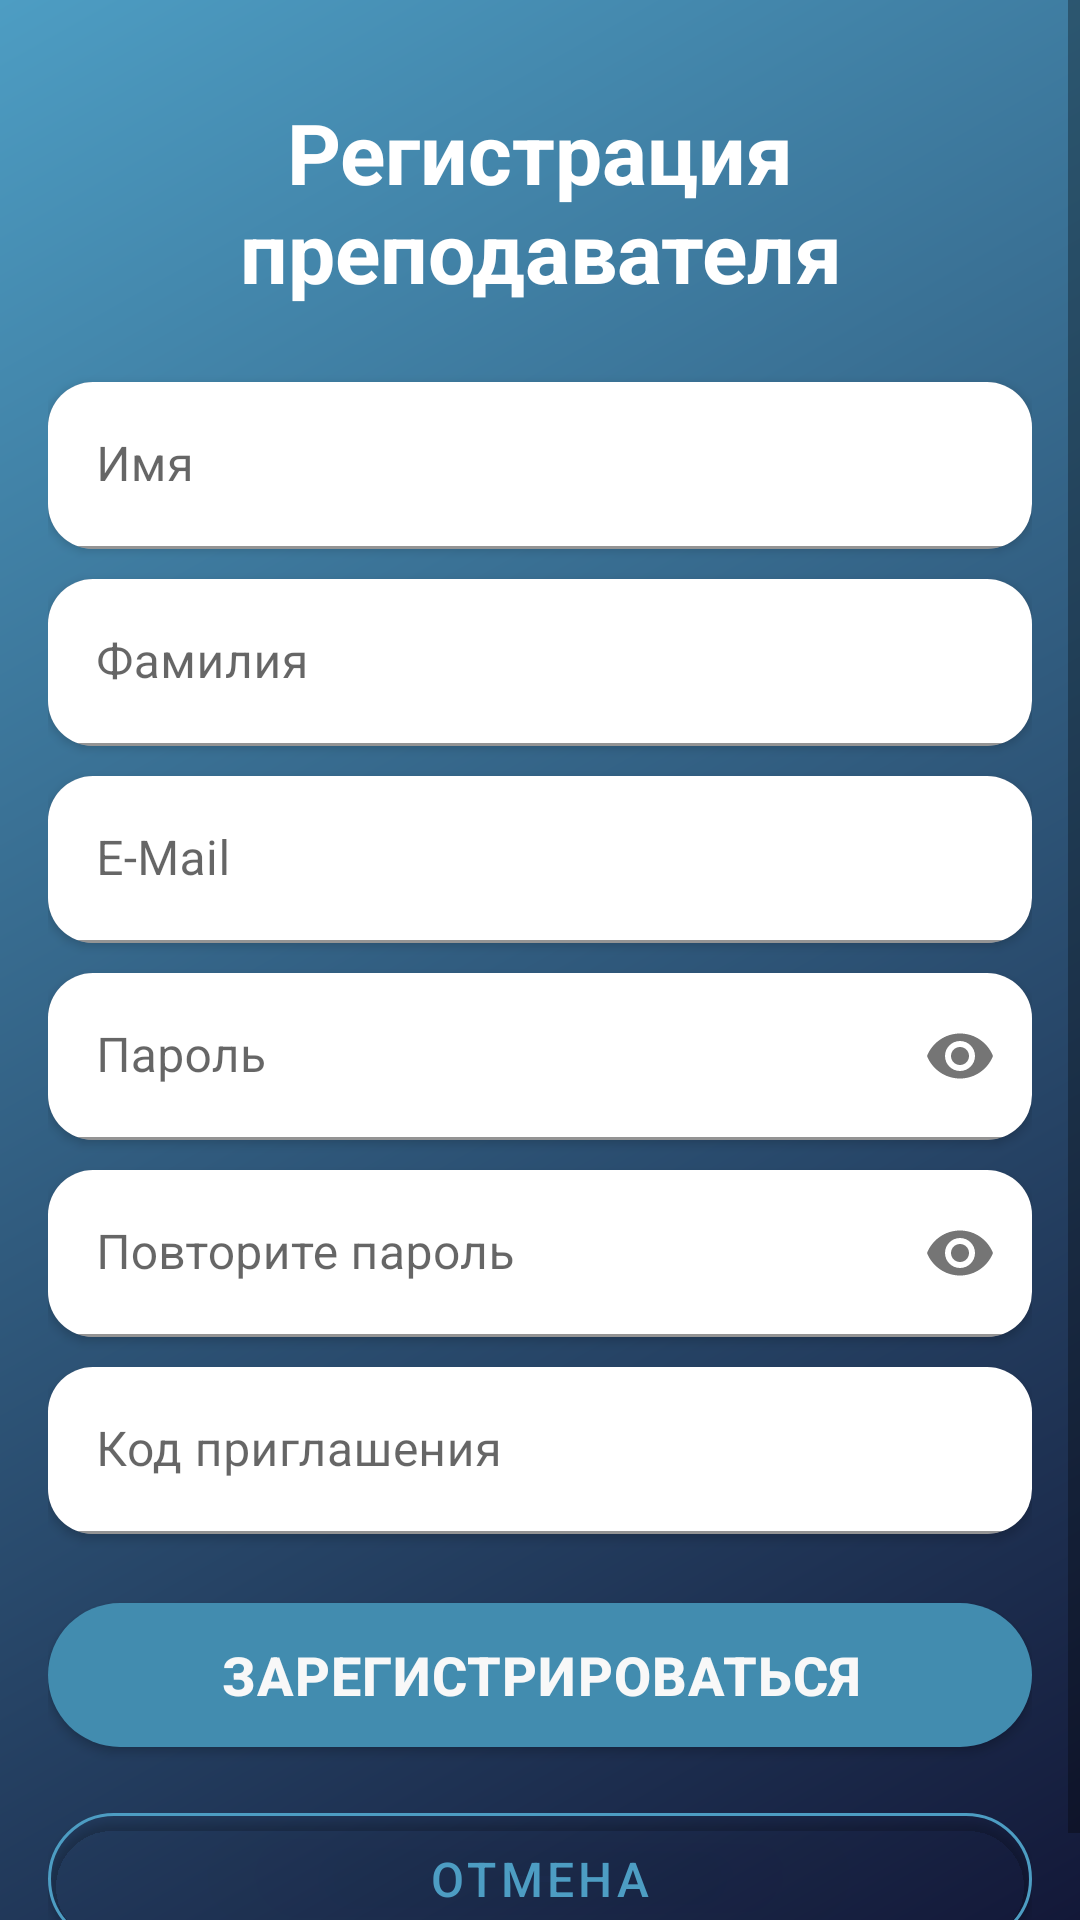

Layout XML and referenced resources for this Android screen:
<!-- AndroidManifest.xml: application theme Theme.TestBottomActivity -->
<!-- res/layout/activity_teacher_register.xml -->
<?xml version="1.0" encoding="utf-8"?>
<ScrollView xmlns:android="http://schemas.android.com/apk/res/android"
    xmlns:app="http://schemas.android.com/apk/res-auto"
    android:layout_width="match_parent"
    android:layout_height="match_parent"
    android:background="@drawable/gradient_background"
    android:fillViewport="true">

    <LinearLayout
        android:layout_width="match_parent"
        android:layout_height="wrap_content"
        android:gravity="center_horizontal"
        android:orientation="vertical"
        android:padding="16dp">

        <TextView
            android:id="@+id/titleText"
            android:layout_width="match_parent"
            android:layout_height="wrap_content"
            android:layout_marginTop="16dp"
            android:layout_marginBottom="20dp"
            android:gravity="center"
            android:text="Регистрация преподавателя"
            android:textColor="#FFFFFF"
            android:textSize="28sp"
            android:textStyle="bold" />

        <LinearLayout
            android:layout_width="match_parent"
            android:layout_height="wrap_content"
            android:orientation="vertical">

            <androidx.cardview.widget.CardView
                android:layout_width="match_parent"
                android:layout_height="wrap_content"
                android:layout_marginVertical="5dp"
                app:cardBackgroundColor="#80131838"
                app:cardCornerRadius="15dp"
                app:strokeColor="#4D9DC3"
                app:strokeWidth="2dp">

                <com.google.android.material.textfield.TextInputLayout
                    android:layout_width="match_parent"
                    android:layout_height="wrap_content"
                    app:boxBackgroundColor="#FFFFFF"
                    app:boxBackgroundMode="filled"
                    app:hintTextColor="#4D9DC3">

                    <com.google.android.material.textfield.TextInputEditText
                        android:id="@+id/nameInput"
                        android:layout_width="match_parent"
                        android:layout_height="wrap_content"
                        android:hint="Имя"
                        android:inputType="textPersonName"
                        android:textColor="@color/black"
                        android:textColorHint="#804D9DC3" />
                </com.google.android.material.textfield.TextInputLayout>
            </androidx.cardview.widget.CardView>

            <androidx.cardview.widget.CardView
                android:layout_width="match_parent"
                android:layout_height="wrap_content"
                android:layout_marginVertical="5dp"
                app:cardBackgroundColor="#80131838"
                app:cardCornerRadius="15dp"
                app:strokeColor="#4D9DC3"
                app:strokeWidth="2dp">

                <com.google.android.material.textfield.TextInputLayout
                    android:layout_width="match_parent"
                    android:layout_height="wrap_content"
                    app:boxBackgroundColor="#FFFFFF"
                    app:boxBackgroundMode="filled"
                    app:hintTextColor="#4D9DC3">

                    <com.google.android.material.textfield.TextInputEditText
                        android:id="@+id/surnameInput"
                        android:layout_width="match_parent"
                        android:layout_height="wrap_content"
                        android:hint="Фамилия"
                        android:inputType="textPersonName"
                        android:textColor="@color/black"
                        android:textColorHint="#804D9DC3" />
                </com.google.android.material.textfield.TextInputLayout>
            </androidx.cardview.widget.CardView>

            <androidx.cardview.widget.CardView
                android:layout_width="match_parent"
                android:layout_height="wrap_content"
                android:layout_marginVertical="5dp"
                app:cardBackgroundColor="#80131838"
                app:cardCornerRadius="15dp"
                app:strokeColor="#4D9DC3"
                app:strokeWidth="2dp">

                <com.google.android.material.textfield.TextInputLayout
                    android:layout_width="match_parent"
                    android:layout_height="wrap_content"
                    app:boxBackgroundColor="#FFFFFF"
                    app:boxBackgroundMode="filled"
                    app:hintTextColor="#4D9DC3">

                    <com.google.android.material.textfield.TextInputEditText
                        android:id="@+id/emailInput"
                        android:layout_width="match_parent"
                        android:layout_height="wrap_content"
                        android:hint="E-Mail"
                        android:inputType="textEmailAddress"
                        android:textColor="@color/black"
                        android:textColorHint="#804D9DC3" />
                </com.google.android.material.textfield.TextInputLayout>
            </androidx.cardview.widget.CardView>

            <androidx.cardview.widget.CardView
                android:layout_width="match_parent"
                android:layout_height="wrap_content"
                android:layout_marginVertical="5dp"
                app:cardBackgroundColor="#80131838"
                app:cardCornerRadius="15dp"
                app:strokeColor="#4D9DC3"
                app:strokeWidth="2dp">

                <com.google.android.material.textfield.TextInputLayout
                    android:id="@+id/passwordLayout"
                    android:layout_width="match_parent"
                    android:layout_height="wrap_content"
                    app:boxBackgroundColor="#FFFFFF"
                    app:boxBackgroundMode="filled"
                    app:endIconMode="password_toggle"
                    app:hintTextColor="#4D9DC3">

                    <com.google.android.material.textfield.TextInputEditText
                        android:id="@+id/passwordInput"
                        android:layout_width="match_parent"
                        android:layout_height="wrap_content"
                        android:hint="Пароль"
                        android:inputType="textPassword"
                        android:textColor="@color/black"
                        android:textColorHint="#804D9DC3" />
                </com.google.android.material.textfield.TextInputLayout>
            </androidx.cardview.widget.CardView>

            <androidx.cardview.widget.CardView
                android:layout_width="match_parent"
                android:layout_height="wrap_content"
                android:layout_marginVertical="5dp"
                app:cardBackgroundColor="#80131838"
                app:cardCornerRadius="15dp"
                app:strokeColor="#4D9DC3"
                app:strokeWidth="2dp">

                <com.google.android.material.textfield.TextInputLayout
                    android:id="@+id/passwordConfirmLayout"
                    android:layout_width="match_parent"
                    android:layout_height="wrap_content"
                    app:boxBackgroundColor="#FFFFFF"
                    app:boxBackgroundMode="filled"
                    app:endIconMode="password_toggle"
                    app:hintTextColor="#4D9DC3">

                    <com.google.android.material.textfield.TextInputEditText
                        android:id="@+id/passwordConfirmInput"
                        android:layout_width="match_parent"
                        android:layout_height="wrap_content"
                        android:hint="Повторите пароль"
                        android:inputType="textPassword"
                        android:textColor="@color/black"
                        android:textColorHint="#804D9DC3" />
                </com.google.android.material.textfield.TextInputLayout>
            </androidx.cardview.widget.CardView>

            <androidx.cardview.widget.CardView
                android:layout_width="match_parent"
                android:layout_height="wrap_content"
                android:layout_marginVertical="5dp"
                app:cardBackgroundColor="#80131838"
                app:cardCornerRadius="15dp"
                app:strokeColor="#4D9DC3"
                app:strokeWidth="2dp">

                <com.google.android.material.textfield.TextInputLayout
                    android:layout_width="match_parent"
                    android:layout_height="wrap_content"
                    app:boxBackgroundColor="#FFFFFF"
                    app:boxBackgroundMode="filled"
                    app:hintTextColor="#4D9DC3">

                    <com.google.android.material.textfield.TextInputEditText
                        android:id="@+id/inviteCodeInput"
                        android:layout_width="match_parent"
                        android:layout_height="wrap_content"
                        android:hint="Код приглашения"
                        android:inputType="text"
                        android:textColor="@color/black"
                        android:textColorHint="#804D9DC3" />
                </com.google.android.material.textfield.TextInputLayout>
            </androidx.cardview.widget.CardView>

            <com.google.android.material.button.MaterialButton
                android:id="@+id/registerButton"
                android:layout_width="match_parent"
                android:layout_height="60dp"
                android:layout_marginTop="12dp"
                android:letterSpacing="0.02"
                android:text="Зарегистрироваться"
                android:textColor="#F8F8F8"
                android:textSize="18sp"
                android:textStyle="bold"
                app:backgroundTint="#428CAF"
                app:cornerRadius="25dp"
                app:elevation="6dp"
                app:rippleColor="#60AFAFAF" />

            <com.google.android.material.button.MaterialButton
                android:id="@+id/cancelButton"
                android:layout_width="match_parent"
                android:layout_height="56dp"
                android:layout_marginTop="10dp"
                android:text="Отмена"
                android:textColor="#4D9DC3"
                android:textSize="16sp"
                app:backgroundTint="#00FFFFFF"
                app:cornerRadius="25dp"
                app:strokeColor="#4D9DC3"
                app:strokeWidth="1dp" />

        </LinearLayout>
    </LinearLayout>
</ScrollView>
<!-- resources referenced by this layout -->
<resources>
  <color name="black">#FF000000</color>
  <!-- drawable gradient_background (drawable) -->
  <?xml version="1.0" encoding="utf-8"?>
  <shape xmlns:android="http://schemas.android.com/apk/res/android">
      <gradient
          android:angle="135"
          android:startColor="#131838"
          android:endColor="#4D9DC3"
          android:type="linear" />
  </shape>
  <style name="Theme.TestBottomActivity" parent="Theme.MaterialComponents.Light.NoActionBar">
          <item name="windowActionBar">false</item>
          <item name="android:windowNoTitle">true</item>
          
          <item name="colorPrimary">@color/lightgreen</item>
          <item name="colorPrimaryVariant">@color/purple_700</item>
          <item name="colorOnPrimary">@color/white</item>
          
          <item name="colorSecondary">@color/teal_200</item>
          <item name="colorSecondaryVariant">@color/teal_700</item>
          <item name="colorOnSecondary">@color/black</item>
          
          <item name="android:statusBarColor" tools:targetApi="l">?attr/colorPrimaryVariant</item>
          
      </style>
  <color name="lightgreen">#A9C161</color>
  <color name="purple_700">#FF3700B3</color>
  <color name="white">#FFFFFFFF</color>
  <color name="teal_200">#f9e044</color>
  <color name="teal_700">#FF018786</color>
</resources>
